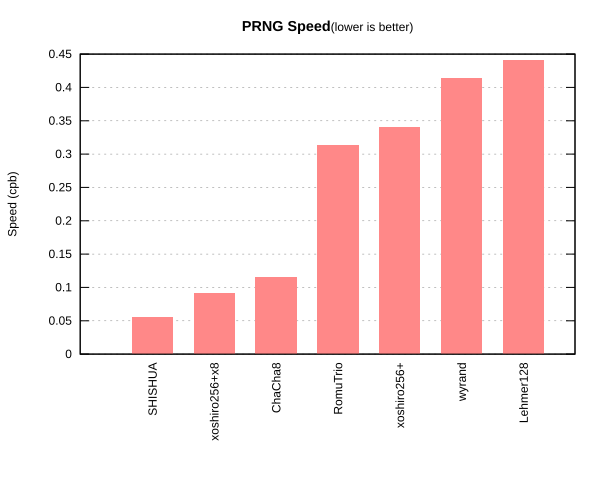

Data behind this chart, as committed beside it:
SHISHUA	0.055827
xoshiro256+x8	0.09135
ChaCha8	0.1161
RomuTrio	0.3129
xoshiro256+	0.34
wyrand	0.4144
Lehmer128	0.441
